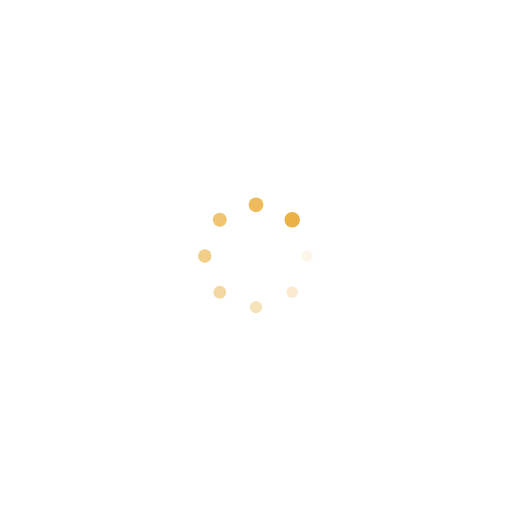
t = 0.00 s
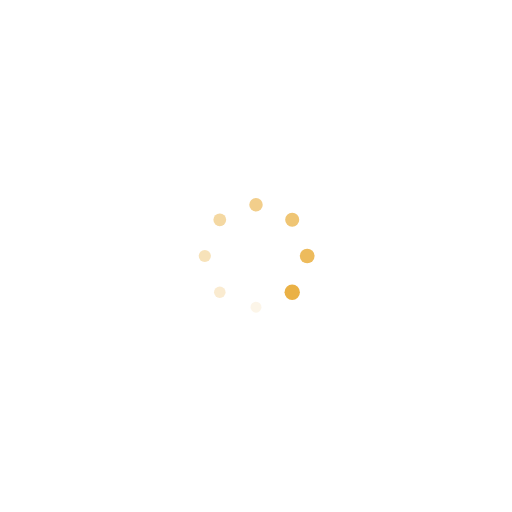
t = 0.25 s
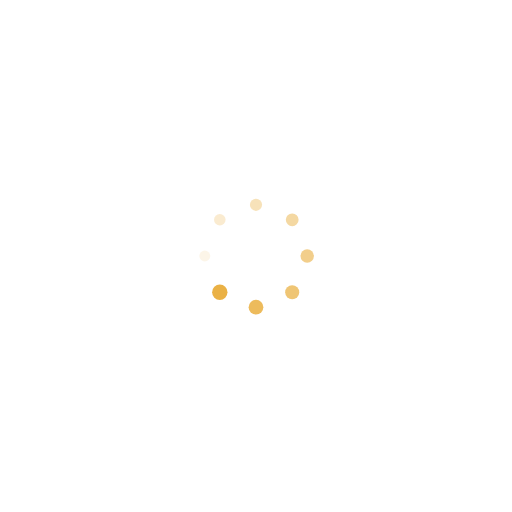
t = 0.50 s
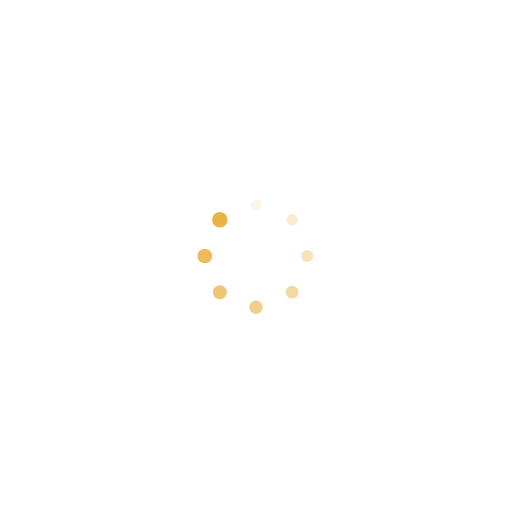
t = 0.75 s

The animated SVG that drew these frames (rendered in a browser with its animation timeline set to each time). Animation: 16 SMIL elements (animate=8,animateTransform=8); one cycle of 1.00 s, repeats indefinitely.

<?xml version="1.0" encoding="utf-8"?>
<svg xmlns="http://www.w3.org/2000/svg" xmlns:xlink="http://www.w3.org/1999/xlink" style="margin: auto; background: none; display: block; shape-rendering: auto;" width="200px" height="200px" viewBox="0 0 100 100" preserveAspectRatio="xMidYMid">
<g transform="translate(60,50)">
<g transform="rotate(0)">
<circle cx="0" cy="0" r="1" fill="#eab145" fill-opacity="1">
  <animateTransform attributeName="transform" type="scale" begin="-0.875s" values="1.5 1.5;1 1" keyTimes="0;1" dur="1s" repeatCount="indefinite"></animateTransform>
  <animate attributeName="fill-opacity" keyTimes="0;1" dur="1s" repeatCount="indefinite" values="1;0" begin="-0.875s"></animate>
</circle>
</g>
</g><g transform="translate(57.071067811865476,57.071067811865476)">
<g transform="rotate(45)">
<circle cx="0" cy="0" r="1" fill="#eab145" fill-opacity="0.875">
  <animateTransform attributeName="transform" type="scale" begin="-0.75s" values="1.5 1.5;1 1" keyTimes="0;1" dur="1s" repeatCount="indefinite"></animateTransform>
  <animate attributeName="fill-opacity" keyTimes="0;1" dur="1s" repeatCount="indefinite" values="1;0" begin="-0.75s"></animate>
</circle>
</g>
</g><g transform="translate(50,60)">
<g transform="rotate(90)">
<circle cx="0" cy="0" r="1" fill="#eab145" fill-opacity="0.75">
  <animateTransform attributeName="transform" type="scale" begin="-0.625s" values="1.5 1.5;1 1" keyTimes="0;1" dur="1s" repeatCount="indefinite"></animateTransform>
  <animate attributeName="fill-opacity" keyTimes="0;1" dur="1s" repeatCount="indefinite" values="1;0" begin="-0.625s"></animate>
</circle>
</g>
</g><g transform="translate(42.928932188134524,57.071067811865476)">
<g transform="rotate(135)">
<circle cx="0" cy="0" r="1" fill="#eab145" fill-opacity="0.625">
  <animateTransform attributeName="transform" type="scale" begin="-0.5s" values="1.5 1.5;1 1" keyTimes="0;1" dur="1s" repeatCount="indefinite"></animateTransform>
  <animate attributeName="fill-opacity" keyTimes="0;1" dur="1s" repeatCount="indefinite" values="1;0" begin="-0.5s"></animate>
</circle>
</g>
</g><g transform="translate(40,50)">
<g transform="rotate(180)">
<circle cx="0" cy="0" r="1" fill="#eab145" fill-opacity="0.5">
  <animateTransform attributeName="transform" type="scale" begin="-0.375s" values="1.5 1.5;1 1" keyTimes="0;1" dur="1s" repeatCount="indefinite"></animateTransform>
  <animate attributeName="fill-opacity" keyTimes="0;1" dur="1s" repeatCount="indefinite" values="1;0" begin="-0.375s"></animate>
</circle>
</g>
</g><g transform="translate(42.928932188134524,42.928932188134524)">
<g transform="rotate(225)">
<circle cx="0" cy="0" r="1" fill="#eab145" fill-opacity="0.375">
  <animateTransform attributeName="transform" type="scale" begin="-0.25s" values="1.5 1.5;1 1" keyTimes="0;1" dur="1s" repeatCount="indefinite"></animateTransform>
  <animate attributeName="fill-opacity" keyTimes="0;1" dur="1s" repeatCount="indefinite" values="1;0" begin="-0.25s"></animate>
</circle>
</g>
</g><g transform="translate(50,40)">
<g transform="rotate(270)">
<circle cx="0" cy="0" r="1" fill="#eab145" fill-opacity="0.25">
  <animateTransform attributeName="transform" type="scale" begin="-0.125s" values="1.5 1.5;1 1" keyTimes="0;1" dur="1s" repeatCount="indefinite"></animateTransform>
  <animate attributeName="fill-opacity" keyTimes="0;1" dur="1s" repeatCount="indefinite" values="1;0" begin="-0.125s"></animate>
</circle>
</g>
</g><g transform="translate(57.071067811865476,42.928932188134524)">
<g transform="rotate(315)">
<circle cx="0" cy="0" r="1" fill="#eab145" fill-opacity="0.125">
  <animateTransform attributeName="transform" type="scale" begin="0s" values="1.5 1.5;1 1" keyTimes="0;1" dur="1s" repeatCount="indefinite"></animateTransform>
  <animate attributeName="fill-opacity" keyTimes="0;1" dur="1s" repeatCount="indefinite" values="1;0" begin="0s"></animate>
</circle>
</g>
</g>
<!-- [ldio] generated by https://loading.io/ --></svg>
